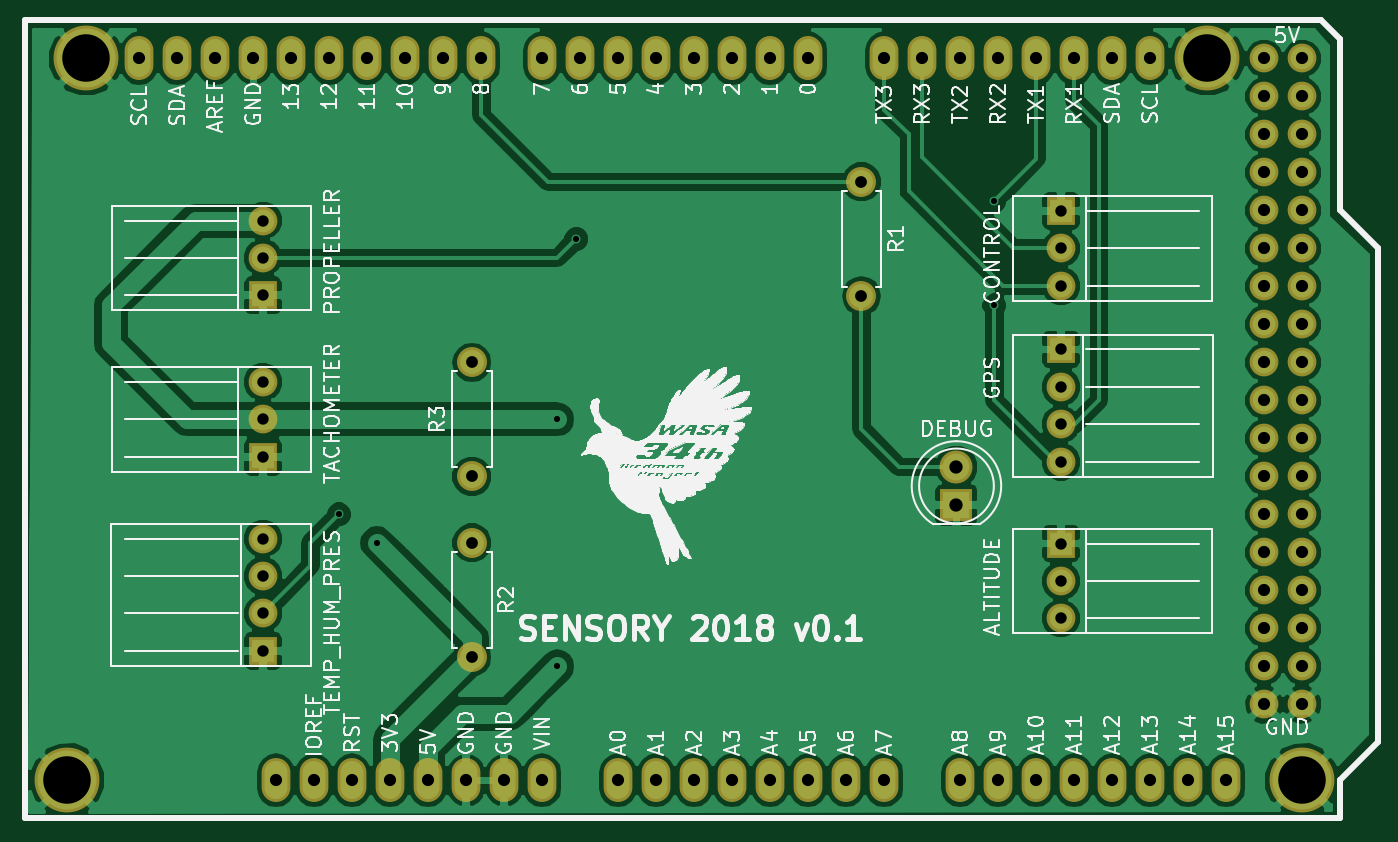
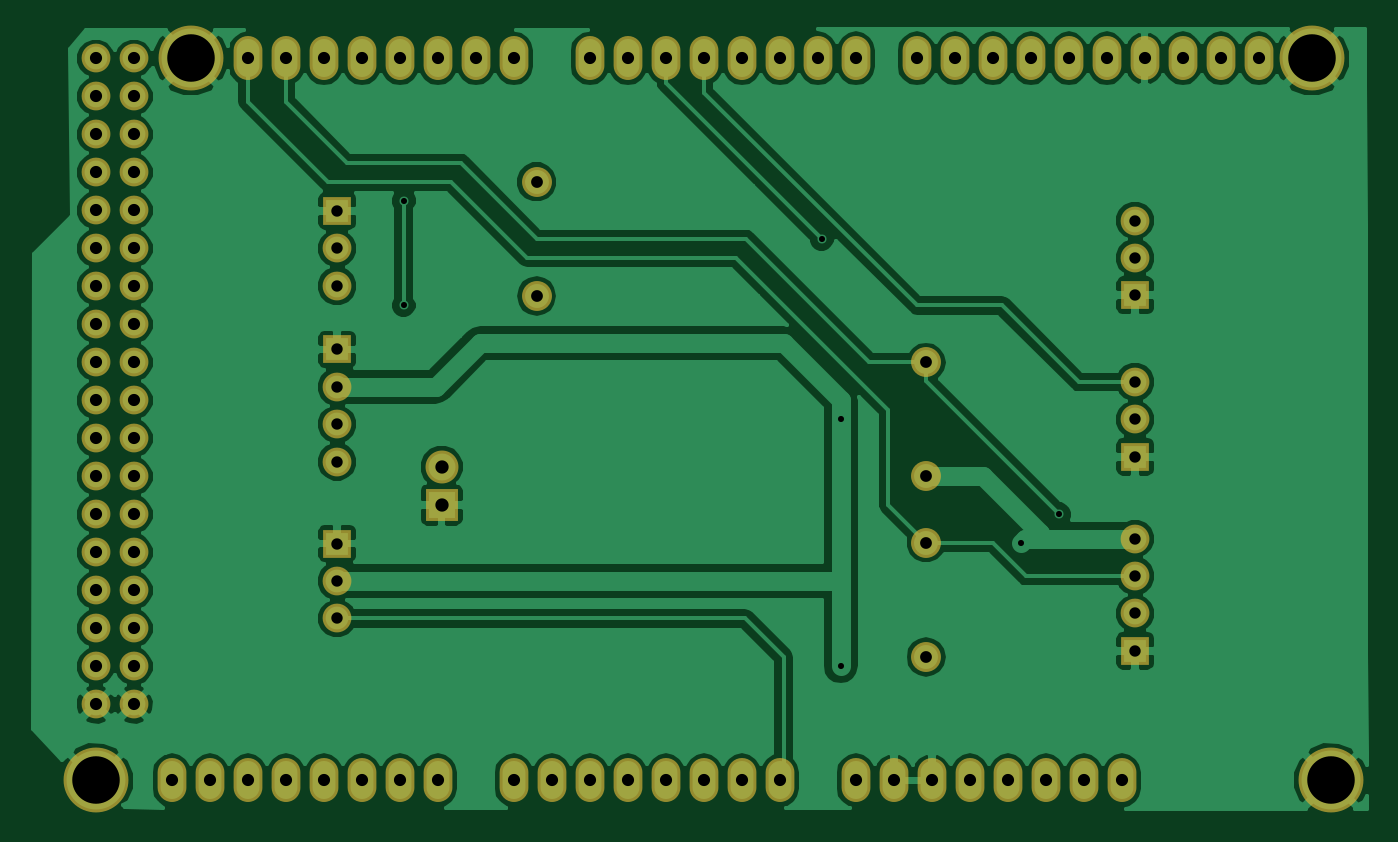
Circuit board: 8 layer files. Board 89.4 x 52.3 mm.
- bottom_copper: WASA18_sensor-B.Cu.gbr (85009 bytes)
- bottom_mask: WASA18_sensor-B.Mask.gbr (3552 bytes)
- bottom_silk: WASA18_sensor-B.SilkS.gbr (290 bytes)
- outline: WASA18_sensor-Edge.Cuts.gbr (290 bytes)
- top_copper: WASA18_sensor-F.Cu.gbr (91114 bytes)
- top_mask: WASA18_sensor-F.Mask.gbr (3552 bytes)
- top_silk: WASA18_sensor-F.SilkS.gbr (169097 bytes)
- drill: WASA18_sensor.drl (1851 bytes)

=== bottom_copper: WASA18_sensor-B.Cu.gbr (85009 bytes, source omitted) ===
=== bottom_mask: WASA18_sensor-B.Mask.gbr ===
G04 #@! TF.FileFunction,Soldermask,Bot*
%FSLAX46Y46*%
G04 Gerber Fmt 4.6, Leading zero omitted, Abs format (unit mm)*
G04 Created by KiCad (PCBNEW 4.0.4-stable) date 2018 February 08, Thursday 23:42:13*
%MOMM*%
%LPD*%
G01*
G04 APERTURE LIST*
%ADD10C,0.100000*%
%ADD11R,2.200000X2.200000*%
%ADD12C,2.200000*%
%ADD13C,1.924000*%
%ADD14R,1.924000X1.924000*%
%ADD15C,2.000000*%
%ADD16O,2.000000X2.000000*%
%ADD17O,1.924000X2.940000*%
%ADD18C,4.337000*%
G04 APERTURE END LIST*
D10*
D11*
X213360000Y-71755000D03*
D12*
X213360000Y-69215000D03*
D13*
X167005000Y-66040000D03*
X167005000Y-63540000D03*
D14*
X167005000Y-68540000D03*
D13*
X167005000Y-55245000D03*
X167005000Y-52745000D03*
D14*
X167005000Y-57745000D03*
D13*
X220345000Y-76835000D03*
X220345000Y-79335000D03*
D14*
X220345000Y-74335000D03*
D13*
X220345000Y-54610000D03*
X220345000Y-57110000D03*
D14*
X220345000Y-52110000D03*
D13*
X167005000Y-79010000D03*
D14*
X167005000Y-81510000D03*
D13*
X167005000Y-76510000D03*
X167005000Y-74010000D03*
X220345000Y-63865000D03*
D14*
X220345000Y-61365000D03*
D13*
X220345000Y-66365000D03*
X220345000Y-68865000D03*
D15*
X207010000Y-50165000D03*
D16*
X207010000Y-57785000D03*
D15*
X180975000Y-74295000D03*
D16*
X180975000Y-81915000D03*
D15*
X180975000Y-69850000D03*
D16*
X180975000Y-62230000D03*
D17*
X167894000Y-90170000D03*
X170434000Y-90170000D03*
X158750000Y-41910000D03*
X161290000Y-41910000D03*
X208534000Y-41910000D03*
X211074000Y-41910000D03*
X213614000Y-41910000D03*
X216154000Y-41910000D03*
X218694000Y-41910000D03*
X221234000Y-41910000D03*
X223774000Y-41910000D03*
X226314000Y-41910000D03*
X231394000Y-90170000D03*
X228854000Y-90170000D03*
X226314000Y-90170000D03*
X223774000Y-90170000D03*
X213614000Y-90170000D03*
X208534000Y-90170000D03*
X205994000Y-90170000D03*
X216154000Y-90170000D03*
X218694000Y-90170000D03*
X221234000Y-90170000D03*
X203454000Y-90170000D03*
X200914000Y-90170000D03*
X198374000Y-90170000D03*
X190754000Y-90170000D03*
X193294000Y-90170000D03*
X195834000Y-90170000D03*
X185674000Y-90170000D03*
X183134000Y-90170000D03*
X180594000Y-90170000D03*
X175514000Y-90170000D03*
X172974000Y-90170000D03*
X203454000Y-41910000D03*
X200914000Y-41910000D03*
X198374000Y-41910000D03*
X195834000Y-41910000D03*
X193294000Y-41910000D03*
X190754000Y-41910000D03*
X188214000Y-41910000D03*
X185674000Y-41910000D03*
X181610000Y-41910000D03*
X179070000Y-41910000D03*
X176530000Y-41910000D03*
X173990000Y-41910000D03*
X171450000Y-41910000D03*
X168910000Y-41910000D03*
X166370000Y-41910000D03*
X163830000Y-41910000D03*
X178054000Y-90170000D03*
D18*
X236474000Y-90170000D03*
X230124000Y-41910000D03*
X155194000Y-41910000D03*
X153924000Y-90170000D03*
D13*
X233934000Y-44450000D03*
X236474000Y-44450000D03*
X233934000Y-46990000D03*
X236474000Y-46990000D03*
X233934000Y-49530000D03*
X236474000Y-49530000D03*
X233934000Y-52070000D03*
X236474000Y-52070000D03*
X233934000Y-41910000D03*
X236474000Y-41910000D03*
X236474000Y-54610000D03*
X233934000Y-54610000D03*
X233934000Y-57150000D03*
X236474000Y-57150000D03*
X233934000Y-59690000D03*
X236474000Y-59690000D03*
X233934000Y-62230000D03*
X236474000Y-62230000D03*
X233934000Y-64770000D03*
X236474000Y-64770000D03*
X233934000Y-67310000D03*
X236474000Y-67310000D03*
X233934000Y-69850000D03*
X236474000Y-69850000D03*
X233934000Y-72390000D03*
X236474000Y-72390000D03*
X233934000Y-74930000D03*
X236474000Y-74930000D03*
X233934000Y-77470000D03*
X236474000Y-77470000D03*
X233934000Y-80010000D03*
X236474000Y-80010000D03*
X233934000Y-82550000D03*
X236474000Y-82550000D03*
X233934000Y-85090000D03*
X236474000Y-85090000D03*
M02*

=== bottom_silk: WASA18_sensor-B.SilkS.gbr ===
G04 #@! TF.FileFunction,Legend,Bot*
%FSLAX46Y46*%
G04 Gerber Fmt 4.6, Leading zero omitted, Abs format (unit mm)*
G04 Created by KiCad (PCBNEW 4.0.4-stable) date 2018 February 08, Thursday 23:42:13*
%MOMM*%
%LPD*%
G01*
G04 APERTURE LIST*
%ADD10C,0.100000*%
G04 APERTURE END LIST*
D10*
M02*

=== outline: WASA18_sensor-Edge.Cuts.gbr ===
G04 #@! TF.FileFunction,Profile,NP*
%FSLAX46Y46*%
G04 Gerber Fmt 4.6, Leading zero omitted, Abs format (unit mm)*
G04 Created by KiCad (PCBNEW 4.0.4-stable) date 2018 February 08, Thursday 23:42:13*
%MOMM*%
%LPD*%
G01*
G04 APERTURE LIST*
%ADD10C,0.100000*%
G04 APERTURE END LIST*
D10*
M02*

=== top_copper: WASA18_sensor-F.Cu.gbr (91114 bytes, source omitted) ===
=== top_mask: WASA18_sensor-F.Mask.gbr ===
G04 #@! TF.FileFunction,Soldermask,Top*
%FSLAX46Y46*%
G04 Gerber Fmt 4.6, Leading zero omitted, Abs format (unit mm)*
G04 Created by KiCad (PCBNEW 4.0.4-stable) date 2018 February 08, Thursday 23:42:13*
%MOMM*%
%LPD*%
G01*
G04 APERTURE LIST*
%ADD10C,0.100000*%
%ADD11R,2.200000X2.200000*%
%ADD12C,2.200000*%
%ADD13C,1.924000*%
%ADD14R,1.924000X1.924000*%
%ADD15C,2.000000*%
%ADD16O,2.000000X2.000000*%
%ADD17O,1.924000X2.940000*%
%ADD18C,4.337000*%
G04 APERTURE END LIST*
D10*
D11*
X213360000Y-71755000D03*
D12*
X213360000Y-69215000D03*
D13*
X167005000Y-66040000D03*
X167005000Y-63540000D03*
D14*
X167005000Y-68540000D03*
D13*
X167005000Y-55245000D03*
X167005000Y-52745000D03*
D14*
X167005000Y-57745000D03*
D13*
X220345000Y-76835000D03*
X220345000Y-79335000D03*
D14*
X220345000Y-74335000D03*
D13*
X220345000Y-54610000D03*
X220345000Y-57110000D03*
D14*
X220345000Y-52110000D03*
D13*
X167005000Y-79010000D03*
D14*
X167005000Y-81510000D03*
D13*
X167005000Y-76510000D03*
X167005000Y-74010000D03*
X220345000Y-63865000D03*
D14*
X220345000Y-61365000D03*
D13*
X220345000Y-66365000D03*
X220345000Y-68865000D03*
D15*
X207010000Y-50165000D03*
D16*
X207010000Y-57785000D03*
D15*
X180975000Y-74295000D03*
D16*
X180975000Y-81915000D03*
D15*
X180975000Y-69850000D03*
D16*
X180975000Y-62230000D03*
D17*
X167894000Y-90170000D03*
X170434000Y-90170000D03*
X158750000Y-41910000D03*
X161290000Y-41910000D03*
X208534000Y-41910000D03*
X211074000Y-41910000D03*
X213614000Y-41910000D03*
X216154000Y-41910000D03*
X218694000Y-41910000D03*
X221234000Y-41910000D03*
X223774000Y-41910000D03*
X226314000Y-41910000D03*
X231394000Y-90170000D03*
X228854000Y-90170000D03*
X226314000Y-90170000D03*
X223774000Y-90170000D03*
X213614000Y-90170000D03*
X208534000Y-90170000D03*
X205994000Y-90170000D03*
X216154000Y-90170000D03*
X218694000Y-90170000D03*
X221234000Y-90170000D03*
X203454000Y-90170000D03*
X200914000Y-90170000D03*
X198374000Y-90170000D03*
X190754000Y-90170000D03*
X193294000Y-90170000D03*
X195834000Y-90170000D03*
X185674000Y-90170000D03*
X183134000Y-90170000D03*
X180594000Y-90170000D03*
X175514000Y-90170000D03*
X172974000Y-90170000D03*
X203454000Y-41910000D03*
X200914000Y-41910000D03*
X198374000Y-41910000D03*
X195834000Y-41910000D03*
X193294000Y-41910000D03*
X190754000Y-41910000D03*
X188214000Y-41910000D03*
X185674000Y-41910000D03*
X181610000Y-41910000D03*
X179070000Y-41910000D03*
X176530000Y-41910000D03*
X173990000Y-41910000D03*
X171450000Y-41910000D03*
X168910000Y-41910000D03*
X166370000Y-41910000D03*
X163830000Y-41910000D03*
X178054000Y-90170000D03*
D18*
X236474000Y-90170000D03*
X230124000Y-41910000D03*
X155194000Y-41910000D03*
X153924000Y-90170000D03*
D13*
X233934000Y-44450000D03*
X236474000Y-44450000D03*
X233934000Y-46990000D03*
X236474000Y-46990000D03*
X233934000Y-49530000D03*
X236474000Y-49530000D03*
X233934000Y-52070000D03*
X236474000Y-52070000D03*
X233934000Y-41910000D03*
X236474000Y-41910000D03*
X236474000Y-54610000D03*
X233934000Y-54610000D03*
X233934000Y-57150000D03*
X236474000Y-57150000D03*
X233934000Y-59690000D03*
X236474000Y-59690000D03*
X233934000Y-62230000D03*
X236474000Y-62230000D03*
X233934000Y-64770000D03*
X236474000Y-64770000D03*
X233934000Y-67310000D03*
X236474000Y-67310000D03*
X233934000Y-69850000D03*
X236474000Y-69850000D03*
X233934000Y-72390000D03*
X236474000Y-72390000D03*
X233934000Y-74930000D03*
X236474000Y-74930000D03*
X233934000Y-77470000D03*
X236474000Y-77470000D03*
X233934000Y-80010000D03*
X236474000Y-80010000D03*
X233934000Y-82550000D03*
X236474000Y-82550000D03*
X233934000Y-85090000D03*
X236474000Y-85090000D03*
M02*

=== top_silk: WASA18_sensor-F.SilkS.gbr (169097 bytes, source omitted) ===
=== drill: WASA18_sensor.drl ===
M48
INCH,TZ
T1C0.016
T2C0.030
T3C0.031
T4C0.032
T5C0.035
T6C0.125
%
G90
G05
T1
X67750Y-28500
X68750Y-29250
X73500Y-26000
X73500Y-32500
X74000Y-21250
X85000Y-20250
X85000Y-23000
T2
X65750Y-20766
X65750Y-21750
X65750Y-22734
X65750Y-25016
X65750Y-26000
X65750Y-26984
X65750Y-29138
X65750Y-30122
X65750Y-31106
X65750Y-32091
X86750Y-20516
X86750Y-21500
X86750Y-22484
X86750Y-24159
X86750Y-25144
X86750Y-26128
X86750Y-27112
X86750Y-29266
X86750Y-30250
X86750Y-31234
T3
X71250Y-24500
X71250Y-27500
X71250Y-29250
X71250Y-32250
X81500Y-19750
X81500Y-22750
T4
X62500Y-16500
X63500Y-16500
X64500Y-16500
X65500Y-16500
X66100Y-35500
X66500Y-16500
X67100Y-35500
X67500Y-16500
X68100Y-35500
X68500Y-16500
X69100Y-35500
X69500Y-16500
X70100Y-35500
X70500Y-16500
X71100Y-35500
X71500Y-16500
X72100Y-35500
X73100Y-16500
X73100Y-35500
X74100Y-16500
X75100Y-16500
X75100Y-35500
X76100Y-16500
X76100Y-35500
X77100Y-16500
X77100Y-35500
X78100Y-16500
X78100Y-35500
X79100Y-16500
X79100Y-35500
X80100Y-16500
X80100Y-35500
X81100Y-35500
X82100Y-16500
X82100Y-35500
X83100Y-16500
X84100Y-16500
X84100Y-35500
X85100Y-16500
X85100Y-35500
X86100Y-16500
X86100Y-35500
X87100Y-16500
X87100Y-35500
X88100Y-16500
X88100Y-35500
X89100Y-16500
X89100Y-35500
X90100Y-35500
X91100Y-35500
X92100Y-16500
X92100Y-17500
X92100Y-18500
X92100Y-19500
X92100Y-20500
X92100Y-21500
X92100Y-22500
X92100Y-23500
X92100Y-24500
X92100Y-25500
X92100Y-26500
X92100Y-27500
X92100Y-28500
X92100Y-29500
X92100Y-30500
X92100Y-31500
X92100Y-32500
X92100Y-33500
X93100Y-16500
X93100Y-17500
X93100Y-18500
X93100Y-19500
X93100Y-20500
X93100Y-21500
X93100Y-22500
X93100Y-23500
X93100Y-24500
X93100Y-25500
X93100Y-26500
X93100Y-27500
X93100Y-28500
X93100Y-29500
X93100Y-30500
X93100Y-31500
X93100Y-32500
X93100Y-33500
T5
X84000Y-27250
X84000Y-28250
T6
X60600Y-35500
X61100Y-16500
X90600Y-16500
X93100Y-35500
T0
M30

